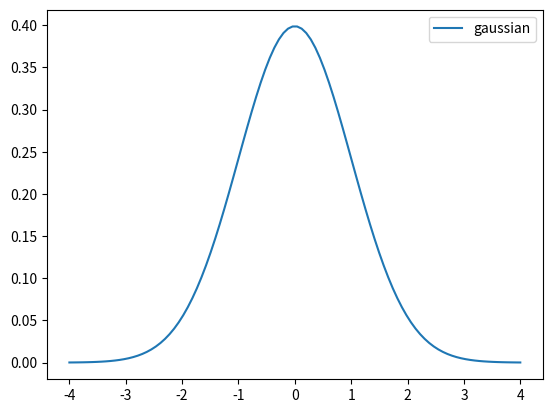

This chart was generated by the following Python code:
# Distributions
import numpy as np


def gaussian(x, mu, sigma, normalize=True):
    """Computes the Gaussian (normal) distribution of x.

    Parameters
    ------------
    x         : (float or np.array) the input values.
    mu        : (float)             the mean.
    sigma     : (float)             the standard deviation.
    normalize : (bool)              true if the output values are to be
                                    normalized.
    """
    if normalize:
        N = np.sqrt(2.0 * np.pi * sigma**2)
    else:
        N = 1.0

    x = np.array(x)
    mu = float(mu)
    sigma = float(sigma)

    return 1.0 / N * np.exp(- (x - mu)**2 / (2 * sigma**2))


def main():
    import matplotlib.pyplot as plt
    
    # Test Gaussian
    x = np.linspace(-4, 4, 100)
    g = gaussian(x, 0, 1)

    plt.plot(x, g, label='gaussian')
    
    plt.legend()
    plt.show()


if __name__ == '__main__':
    main()
